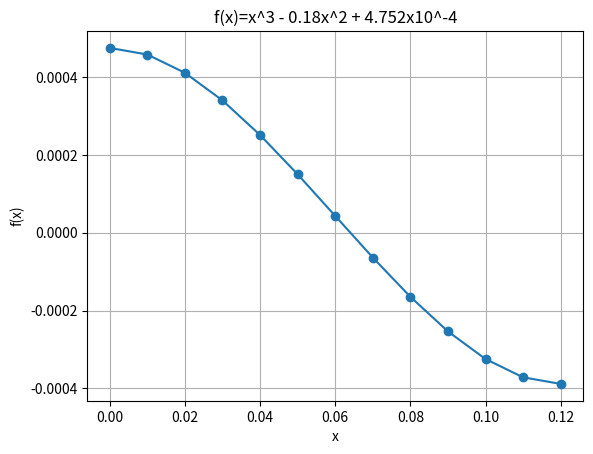

The script that saved this image: (Note: this script raises an exception after producing the figure.)
import numpy as np
import matplotlib.pyplot as plt


def f(x):
    return x*x*x - 0.18*x*x + 0.0004752


def root(xL, xU, eS, maxIter):
    xM, xOldM = 0, 0
    for i in range(maxIter):
        xM = (xL+xU)/2
        yL = f(xL)
        yM = f(xM)
        if yL*yM < 0:
            xU = xM
        elif yL*yM > 0:
            xL = xM
        else:
            return xM
        if i > 0:
            eA = abs(xM-xOldM)*100/xM
            if eA <= eS:
                return xM
        xOldM = xM
    return xM


def table(xL, xU, eS, maxIter):
    print("Table:")
    print("Iteration No\t\tAbsolute Relative Approximate Error")
    xM, xOldM = 0, 0
    for i in range(maxIter):
        xM = (xL+xU)/2
        yL = f(xL)
        yM = f(xM)
        if yL*yM < 0:
            xU = xM
        elif yL*yM > 0:
            xL = xM
        else:
            return xM
        if i > 0:
            eA = abs(xM-xOldM)*100/xM
            print('{:12d}\t\t{:.6f}%'.format(i+1, eA))
            if eA <= eS:
                return xM
        else:
            print('{:12d}\t\tCannot be calculated'.format(i+1))
        xOldM = xM


def drawGraph():
    x = np.array(np.arange(0, 0.13, 0.01))
    y = np.array([f(x[i]) for i in range(13)])
    plt.plot(x, y, marker='o')
    plt.grid()
    plt.title("f(x)=x^3 - 0.18x^2 + 4.752x10^-4")
    plt.xlabel("x")
    plt.ylabel("f(x)")
    plt.show()


def main():
    drawGraph()
    xL = float(input("Estimate lower bound: "))
    xU = float(input("Estimate upper bound: "))
    maxIter = int(input("Enter max allowed iteration: "))
    print("Depth of the submerged ball is {:.6f}  meter".format(
        root(xL, xU, 0.5, maxIter)))
    table(0, 0.12, 0.5, 20)


if __name__ == "__main__":
    main()
# x^3 - 0.18x^2 + 4.752x10^-4
